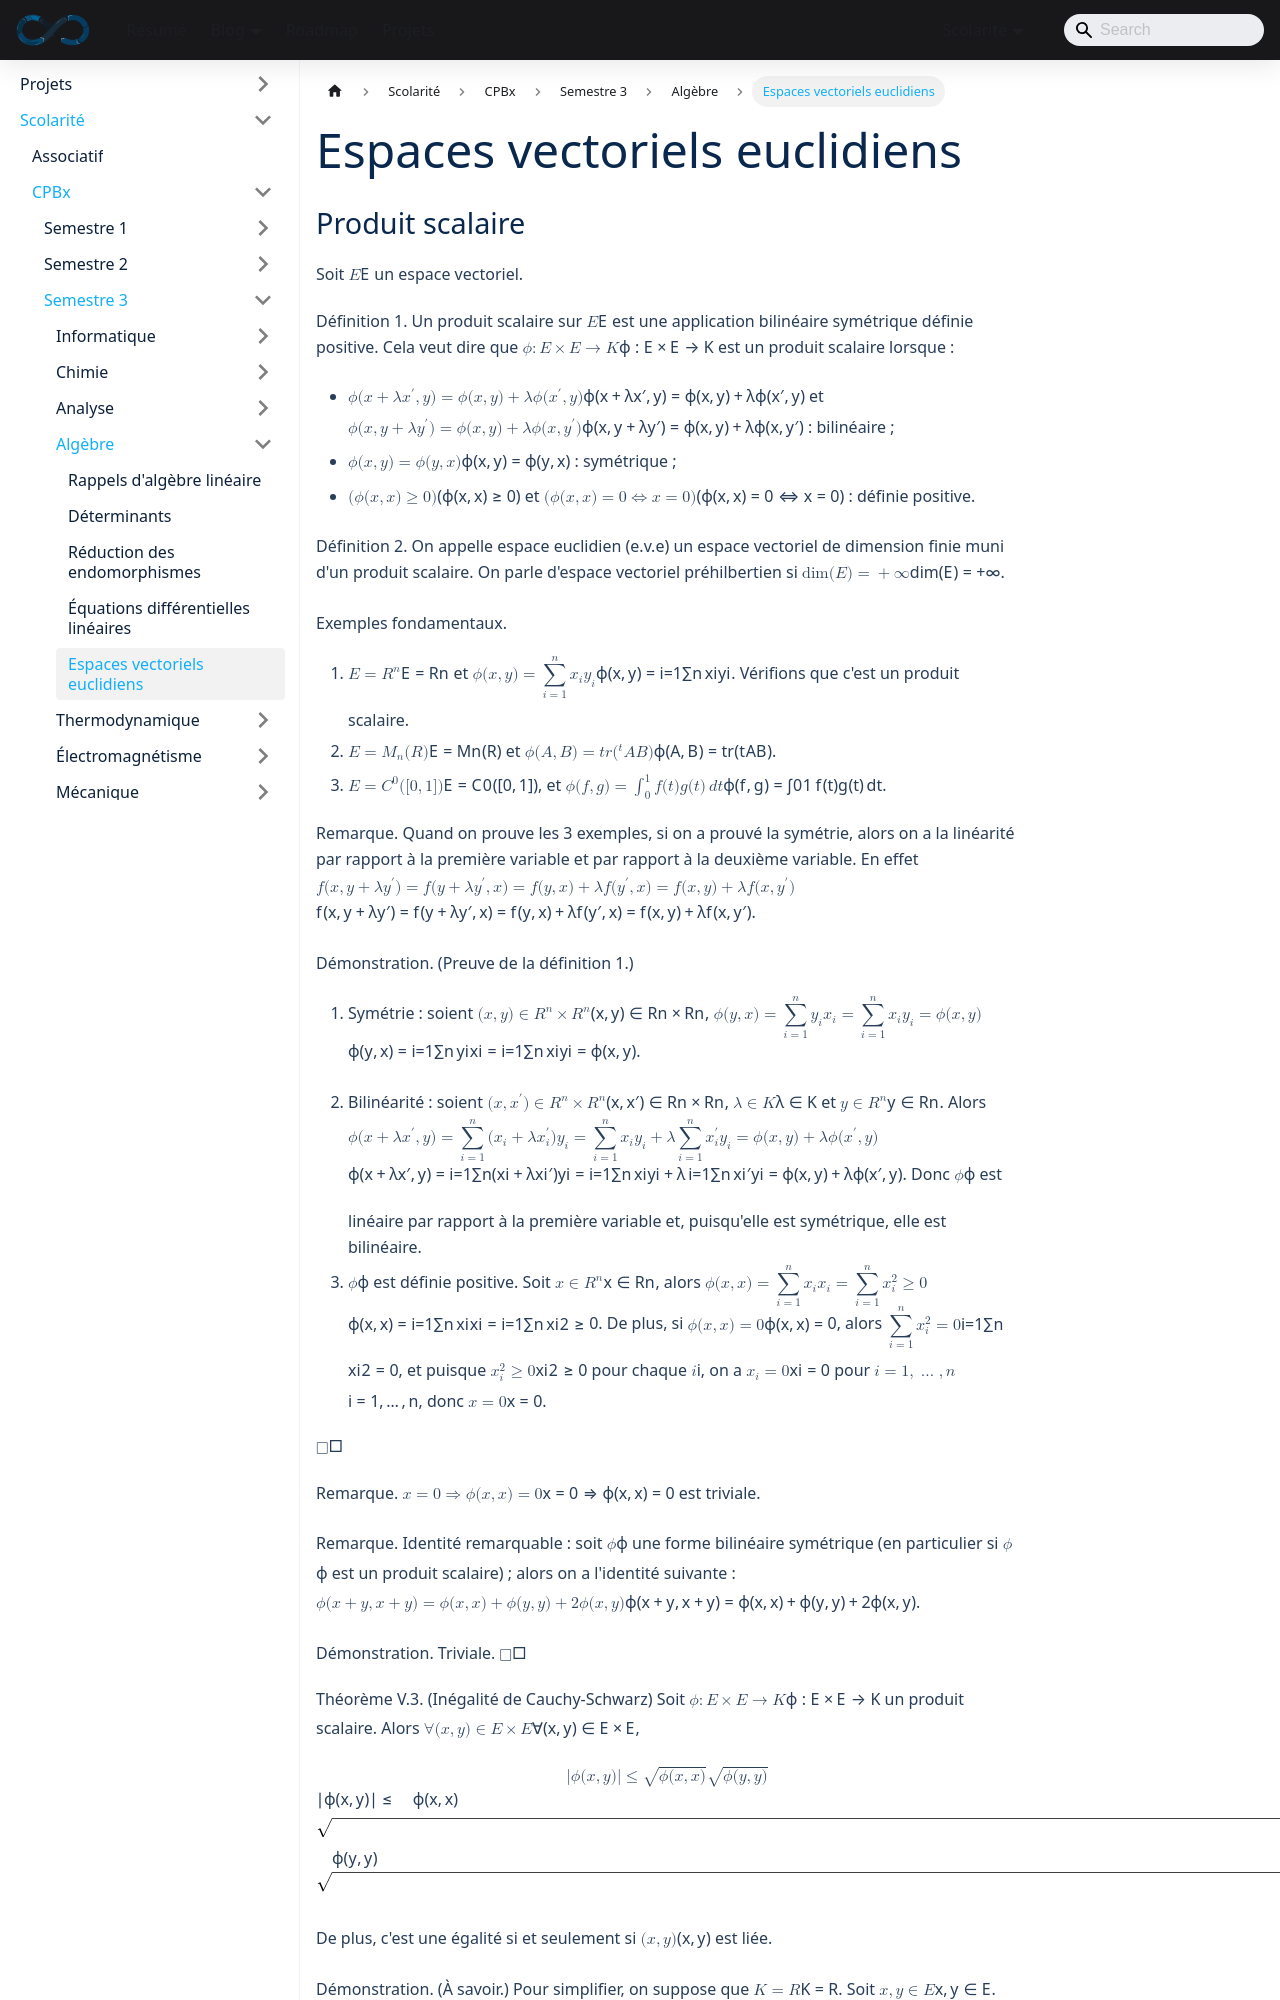

repository: sedelpeuch/sedelpeuch.github.io · page: docs/scolarite/cpbx/s3/algebre/espaces-euclidiens/index.html · generator: docusaurus

---
title: "Espaces vectoriels euclidiens"
description: "Espaces vectoriels euclidiens et préhilbertiens : produit scalaire, inégalités de Cauchy-Schwarz et de Minkowski, orthogonalité, bases orthonormées, projection orthogonale, adjoint, endomorphismes symétriques et orthogonaux, réduction des matrices symétriques et distance à un sous-espace."
sidebar_position: 5
---
